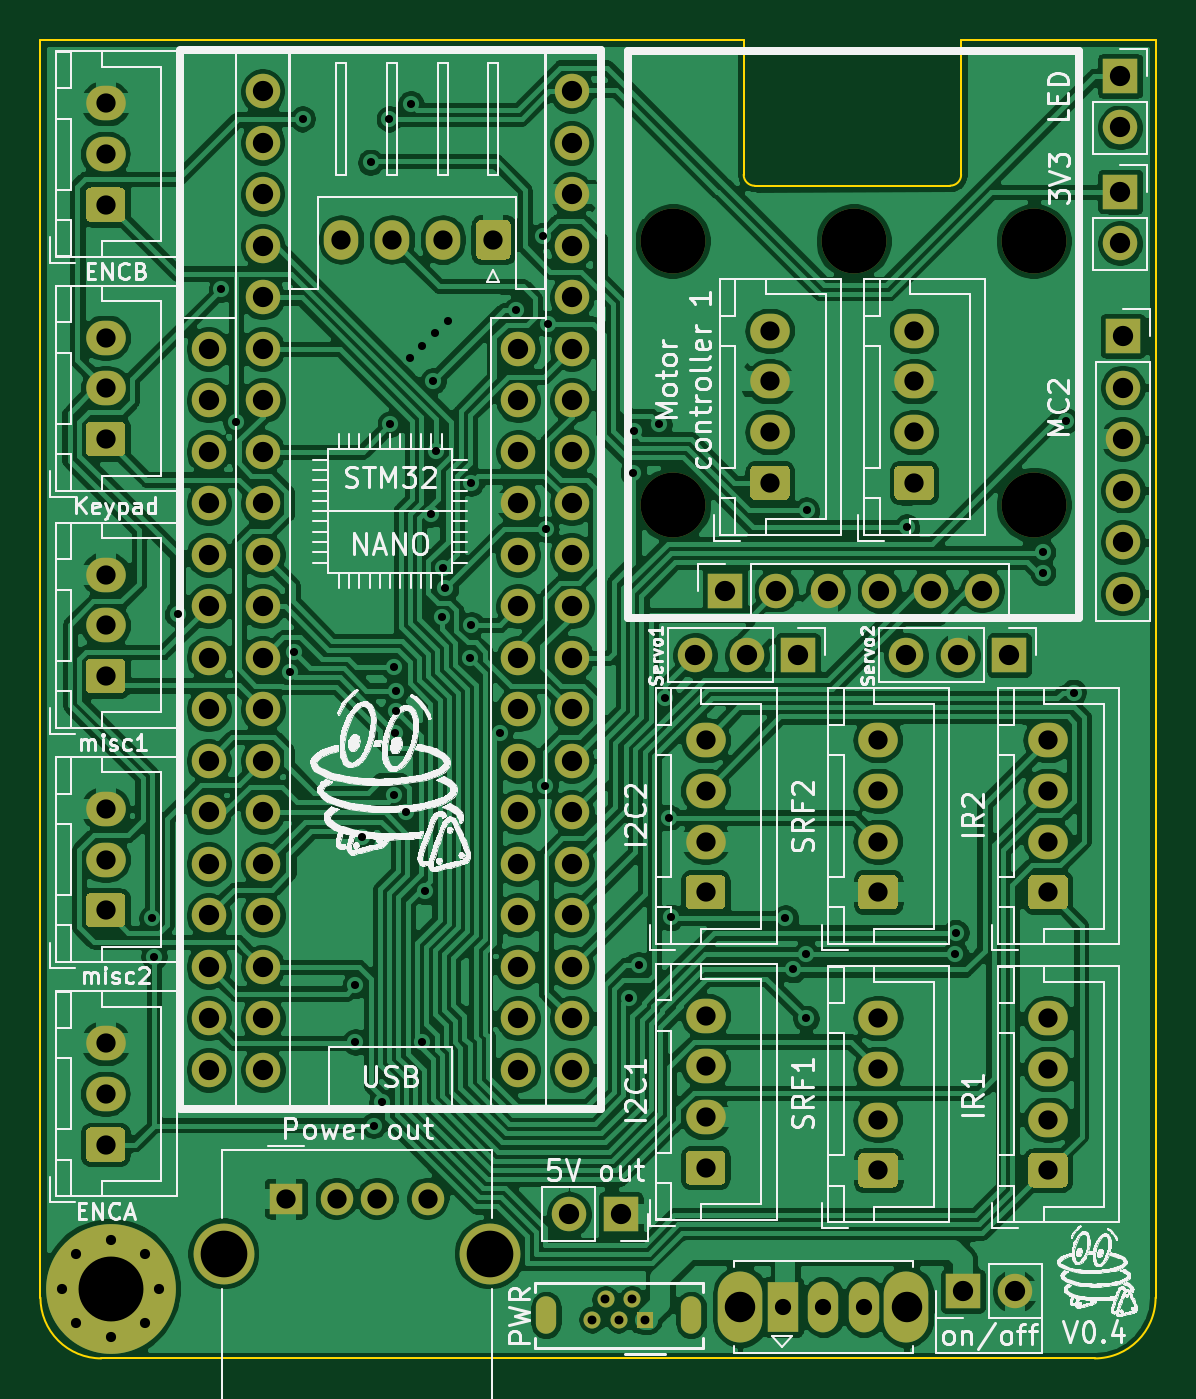
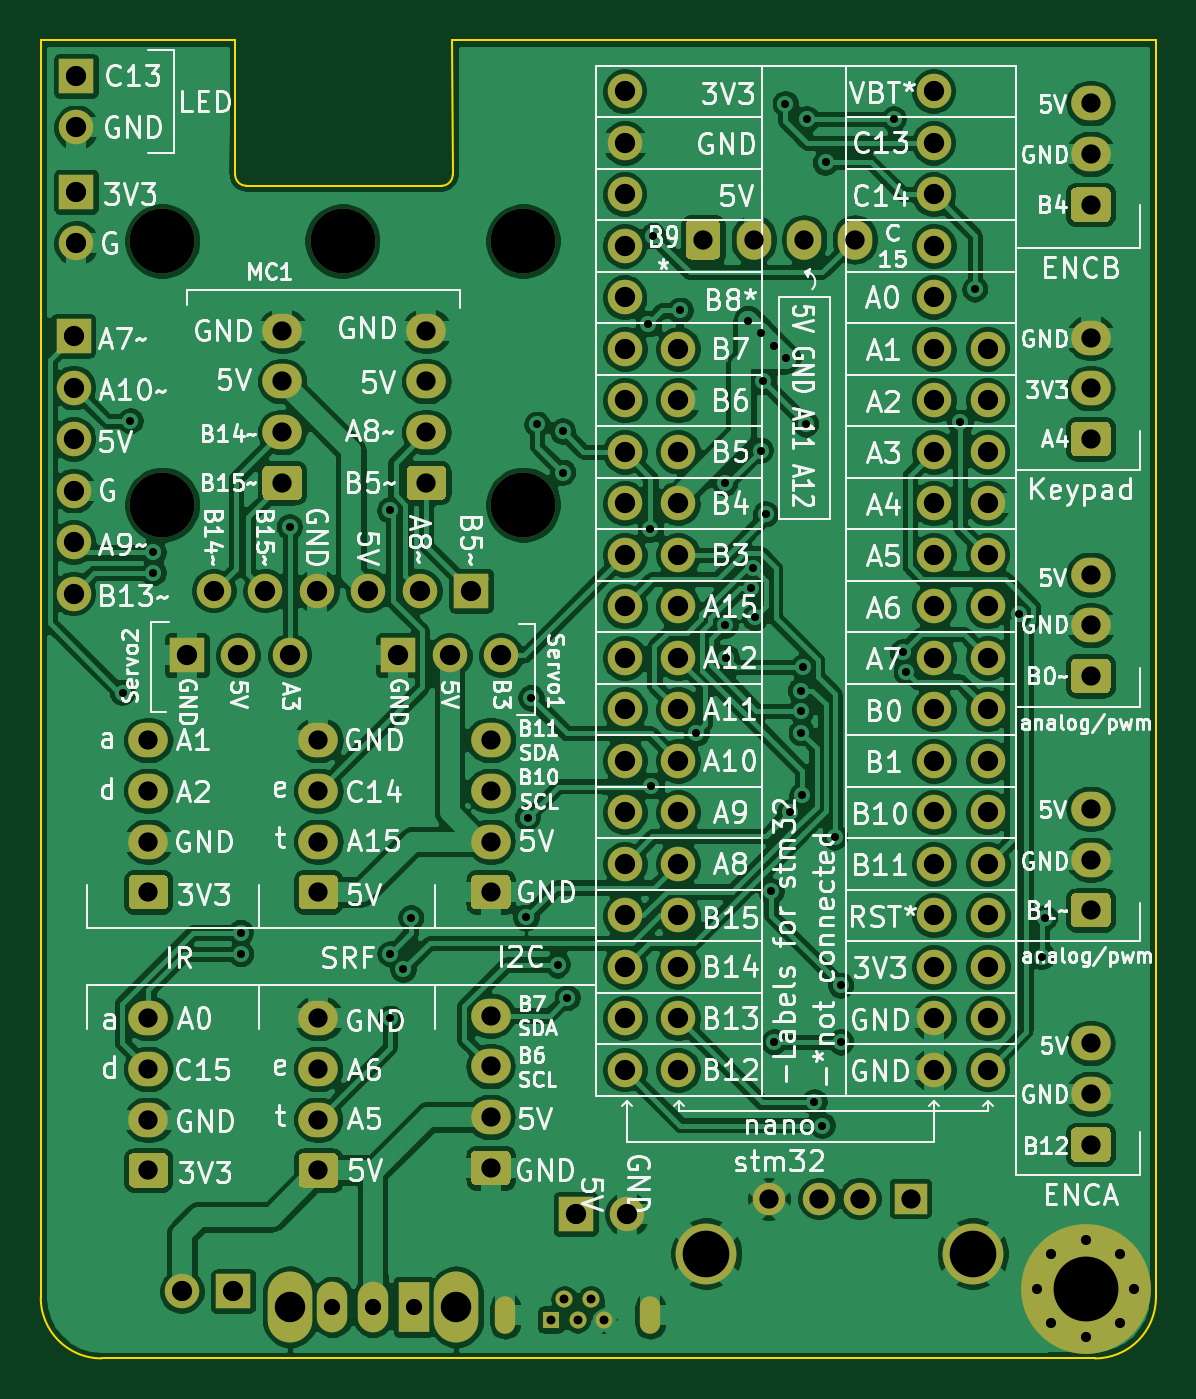
Circuit board: 11 layer files. Board 55.0 x 65.0 mm.
- bottom_copper: test_pcb-B_Cu.gbr (573606 bytes)
- bottom_mask: test_pcb-B_Mask.gbr (10742 bytes)
- paste: test_pcb-B_Paste.gbr (489 bytes)
- bottom_silk: test_pcb-B_SilkS.gbr (120254 bytes)
- outline: test_pcb-Edge_Cuts.gbr (1207 bytes)
- top_copper: test_pcb-F_Cu.gbr (455610 bytes)
- top_mask: test_pcb-F_Mask.gbr (10742 bytes)
- paste: test_pcb-F_Paste.gbr (489 bytes)
- top_silk: test_pcb-F_SilkS.gbr (149778 bytes)
- drill: test_pcb-NPTH.drl (112 bytes)
- drill: test_pcb-PTH.drl (3545 bytes)

=== bottom_copper: test_pcb-B_Cu.gbr (573606 bytes, source omitted) ===
=== bottom_mask: test_pcb-B_Mask.gbr (10742 bytes, source omitted) ===
=== paste: test_pcb-B_Paste.gbr ===
G04 #@! TF.GenerationSoftware,KiCad,Pcbnew,5.1.10*
G04 #@! TF.CreationDate,2021-11-17T11:05:38+01:00*
G04 #@! TF.ProjectId,test_pcb,74657374-5f70-4636-922e-6b696361645f,rev?*
G04 #@! TF.SameCoordinates,Original*
G04 #@! TF.FileFunction,Paste,Bot*
G04 #@! TF.FilePolarity,Positive*
%FSLAX46Y46*%
G04 Gerber Fmt 4.6, Leading zero omitted, Abs format (unit mm)*
G04 Created by KiCad (PCBNEW 5.1.10) date 2021-11-17 11:05:38*
%MOMM*%
%LPD*%
G01*
G04 APERTURE LIST*
G04 APERTURE END LIST*
M02*

=== bottom_silk: test_pcb-B_SilkS.gbr (120254 bytes, source omitted) ===
=== outline: test_pcb-Edge_Cuts.gbr ===
G04 #@! TF.GenerationSoftware,KiCad,Pcbnew,5.1.10*
G04 #@! TF.CreationDate,2021-11-17T11:05:38+01:00*
G04 #@! TF.ProjectId,test_pcb,74657374-5f70-4636-922e-6b696361645f,rev?*
G04 #@! TF.SameCoordinates,Original*
G04 #@! TF.FileFunction,Profile,NP*
%FSLAX46Y46*%
G04 Gerber Fmt 4.6, Leading zero omitted, Abs format (unit mm)*
G04 Created by KiCad (PCBNEW 5.1.10) date 2021-11-17 11:05:38*
%MOMM*%
%LPD*%
G01*
G04 APERTURE LIST*
G04 #@! TA.AperFunction,Profile*
%ADD10C,0.100000*%
G04 #@! TD*
G04 APERTURE END LIST*
D10*
X105000000Y-92000000D02*
G75*
G02*
X102000000Y-95000000I-3000000J0D01*
G01*
X85233034Y-37166620D02*
G75*
G02*
X84683380Y-36616966I0J549654D01*
G01*
X95410214Y-36622886D02*
G75*
G02*
X94872886Y-37160214I-537328J0D01*
G01*
X84700000Y-30000000D02*
X50000000Y-30000000D01*
X95400000Y-30000000D02*
X105000000Y-30000000D01*
X84683380Y-36616966D02*
X84700000Y-30000000D01*
X94872886Y-37160214D02*
X85233034Y-37166620D01*
X95400000Y-30000000D02*
X95410214Y-36622886D01*
X53000000Y-95000000D02*
G75*
G02*
X50000000Y-92000000I0J3000000D01*
G01*
X102000000Y-95000000D02*
X53000000Y-95000000D01*
X105000000Y-30000000D02*
X105000000Y-92000000D01*
X50000000Y-30000000D02*
X50000000Y-92000000D01*
M02*

=== top_copper: test_pcb-F_Cu.gbr (455610 bytes, source omitted) ===
=== top_mask: test_pcb-F_Mask.gbr (10742 bytes, source omitted) ===
=== paste: test_pcb-F_Paste.gbr ===
G04 #@! TF.GenerationSoftware,KiCad,Pcbnew,5.1.10*
G04 #@! TF.CreationDate,2021-11-17T11:05:38+01:00*
G04 #@! TF.ProjectId,test_pcb,74657374-5f70-4636-922e-6b696361645f,rev?*
G04 #@! TF.SameCoordinates,Original*
G04 #@! TF.FileFunction,Paste,Top*
G04 #@! TF.FilePolarity,Positive*
%FSLAX46Y46*%
G04 Gerber Fmt 4.6, Leading zero omitted, Abs format (unit mm)*
G04 Created by KiCad (PCBNEW 5.1.10) date 2021-11-17 11:05:38*
%MOMM*%
%LPD*%
G01*
G04 APERTURE LIST*
G04 APERTURE END LIST*
M02*

=== top_silk: test_pcb-F_SilkS.gbr (149778 bytes, source omitted) ===
=== drill: test_pcb-NPTH.drl ===
M48
INCH,TZ
T1C0.1260
%
G90
G05
T1
X31969Y-15709
X31969Y-20827
X35476Y-15709
X38976Y-15709
X38976Y-20827
T0
M30

=== drill: test_pcb-PTH.drl ===
M48
INCH,TZ
T1C0.0157
T2C0.0173
T3C0.0197
T4C0.0315
T5C0.0374
T6C0.0394
T7C0.0591
T8C0.0906
T9C0.1260
%
G90
G05
T1
X21848Y-28852
X21889Y-29600
X22350Y-22950
X23200Y-16640
X23486Y-19226
X24531Y-24073
X24602Y-23686
X24777Y-13337
X25800Y-30160
X25800Y-31260
X25920Y-27280
X26100Y-14180
X26160Y-32880
X26315Y-32427
X26463Y-13337
X26480Y-19260
X26541Y-23978
X26560Y-26468
X26570Y-25250
X26581Y-24827
X26585Y-24433
X26784Y-26791
X26860Y-17984
X26880Y-13040
X27100Y-31261
X27100Y-17750
X27150Y-28332
X27265Y-21010
X27307Y-18429
X27350Y-17500
X27361Y-19773
X27475Y-23014
X27500Y-22050
X27550Y-22444
X27600Y-17250
X28029Y-23793
X28053Y-20408
X28054Y-23161
X28607Y-25250
X28920Y-17052
X29450Y-15600
X29480Y-26280
X29500Y-21300
X29538Y-17309
X31113Y-30400
X31200Y-20200
X31202Y-19398
X31300Y-29758
X31700Y-19265
X31817Y-24572
X31885Y-26900
X31920Y-28840
X34150Y-28848
X34300Y-29850
X34550Y-30800
X34552Y-29548
X34562Y-20933
X36507Y-21257
X37450Y-29550
X37457Y-29133
X39150Y-21750
X39150Y-22150
X39600Y-19200
X39749Y-24472
T2
X30401Y-36650
X30657Y-36256
X30913Y-36650
X31169Y-36256
X31425Y-36650
T3
X20105Y-36050
X20382Y-35382
X20382Y-36718
X21050Y-35105
X21050Y-36995
X21718Y-35382
X21718Y-36718
X21995Y-36050
T4
X34100Y-36400
X34887Y-36400
X35675Y-36400
T5
X20950Y-13031
X20950Y-14016
X20950Y-15000
X20950Y-17581
X20950Y-18566
X20950Y-19550
X20950Y-22181
X20950Y-23166
X20950Y-24150
X20950Y-26731
X20950Y-27716
X20950Y-28700
X20950Y-31281
X20950Y-32266
X20950Y-33250
X24450Y-34300
X25434Y-34300
X25527Y-15680
X26222Y-34300
X26511Y-15680
X27206Y-34300
X27496Y-15680
X28480Y-15680
X32600Y-25397
X32600Y-26381
X32600Y-27366
X32600Y-28350
X32600Y-30747
X32600Y-31731
X32600Y-32716
X32600Y-33700
X33850Y-17447
X33850Y-18431
X33850Y-19416
X33850Y-20400
X35950Y-25397
X35950Y-26381
X35950Y-27366
X35950Y-28350
X35950Y-30797
X35950Y-31781
X35950Y-32766
X35950Y-33750
X36650Y-17447
X36650Y-18431
X36650Y-19416
X36650Y-20400
X39250Y-25397
X39250Y-26381
X39250Y-27366
X39250Y-28350
X39250Y-30797
X39250Y-31781
X39250Y-32766
X39250Y-33750
T6
X22950Y-17800
X22950Y-18800
X22950Y-19800
X22950Y-20800
X22950Y-21800
X22950Y-22800
X22950Y-23800
X22950Y-24800
X22950Y-25800
X22950Y-26800
X22950Y-27800
X22950Y-28800
X22950Y-29800
X22950Y-30800
X22950Y-31800
X24000Y-12800
X24000Y-13800
X24000Y-14800
X24000Y-15800
X24000Y-16800
X24000Y-17800
X24000Y-18800
X24000Y-19800
X24000Y-20800
X24000Y-21800
X24000Y-22800
X24000Y-23800
X24000Y-24800
X24000Y-25800
X24000Y-26800
X24000Y-27800
X24000Y-28800
X24000Y-29800
X24000Y-30800
X24000Y-31800
X28961Y-17800
X28961Y-18800
X28961Y-19800
X28961Y-20800
X28961Y-21800
X28961Y-22800
X28961Y-23800
X28961Y-24800
X28961Y-25800
X28961Y-26800
X28961Y-27800
X28961Y-28800
X28961Y-29800
X28961Y-30800
X28961Y-31800
X29950Y-34600
X30000Y-12800
X30000Y-13800
X30000Y-14800
X30000Y-15800
X30000Y-16800
X30000Y-17800
X30000Y-18800
X30000Y-19800
X30000Y-20800
X30000Y-21800
X30000Y-22800
X30000Y-23800
X30000Y-24800
X30000Y-25800
X30000Y-26800
X30000Y-27800
X30000Y-28800
X30000Y-29800
X30000Y-30800
X30000Y-31800
X30950Y-34600
X32400Y-23750
X32977Y-22500
X33400Y-23750
X33977Y-22500
X34400Y-23750
X34977Y-22500
X35977Y-22500
X36500Y-23750
X36977Y-22500
X37500Y-23750
X37600Y-36100
X37977Y-22500
X38500Y-23750
X38600Y-36100
X40650Y-12500
X40650Y-13500
X40650Y-14750
X40650Y-15750
X40700Y-17550
X40700Y-18550
X40700Y-19550
X40700Y-20550
X40700Y-21550
X40700Y-22550
T7
X33273Y-36400
X36502Y-36400
T8
X23241Y-35367
X28415Y-35367
T9
X21050Y-36050
T3
G00X29506Y-36731
M15
G01X29506Y-36396
M16
G05
G00X32321Y-36731
M15
G01X32321Y-36396
M16
G05
T0
M30

